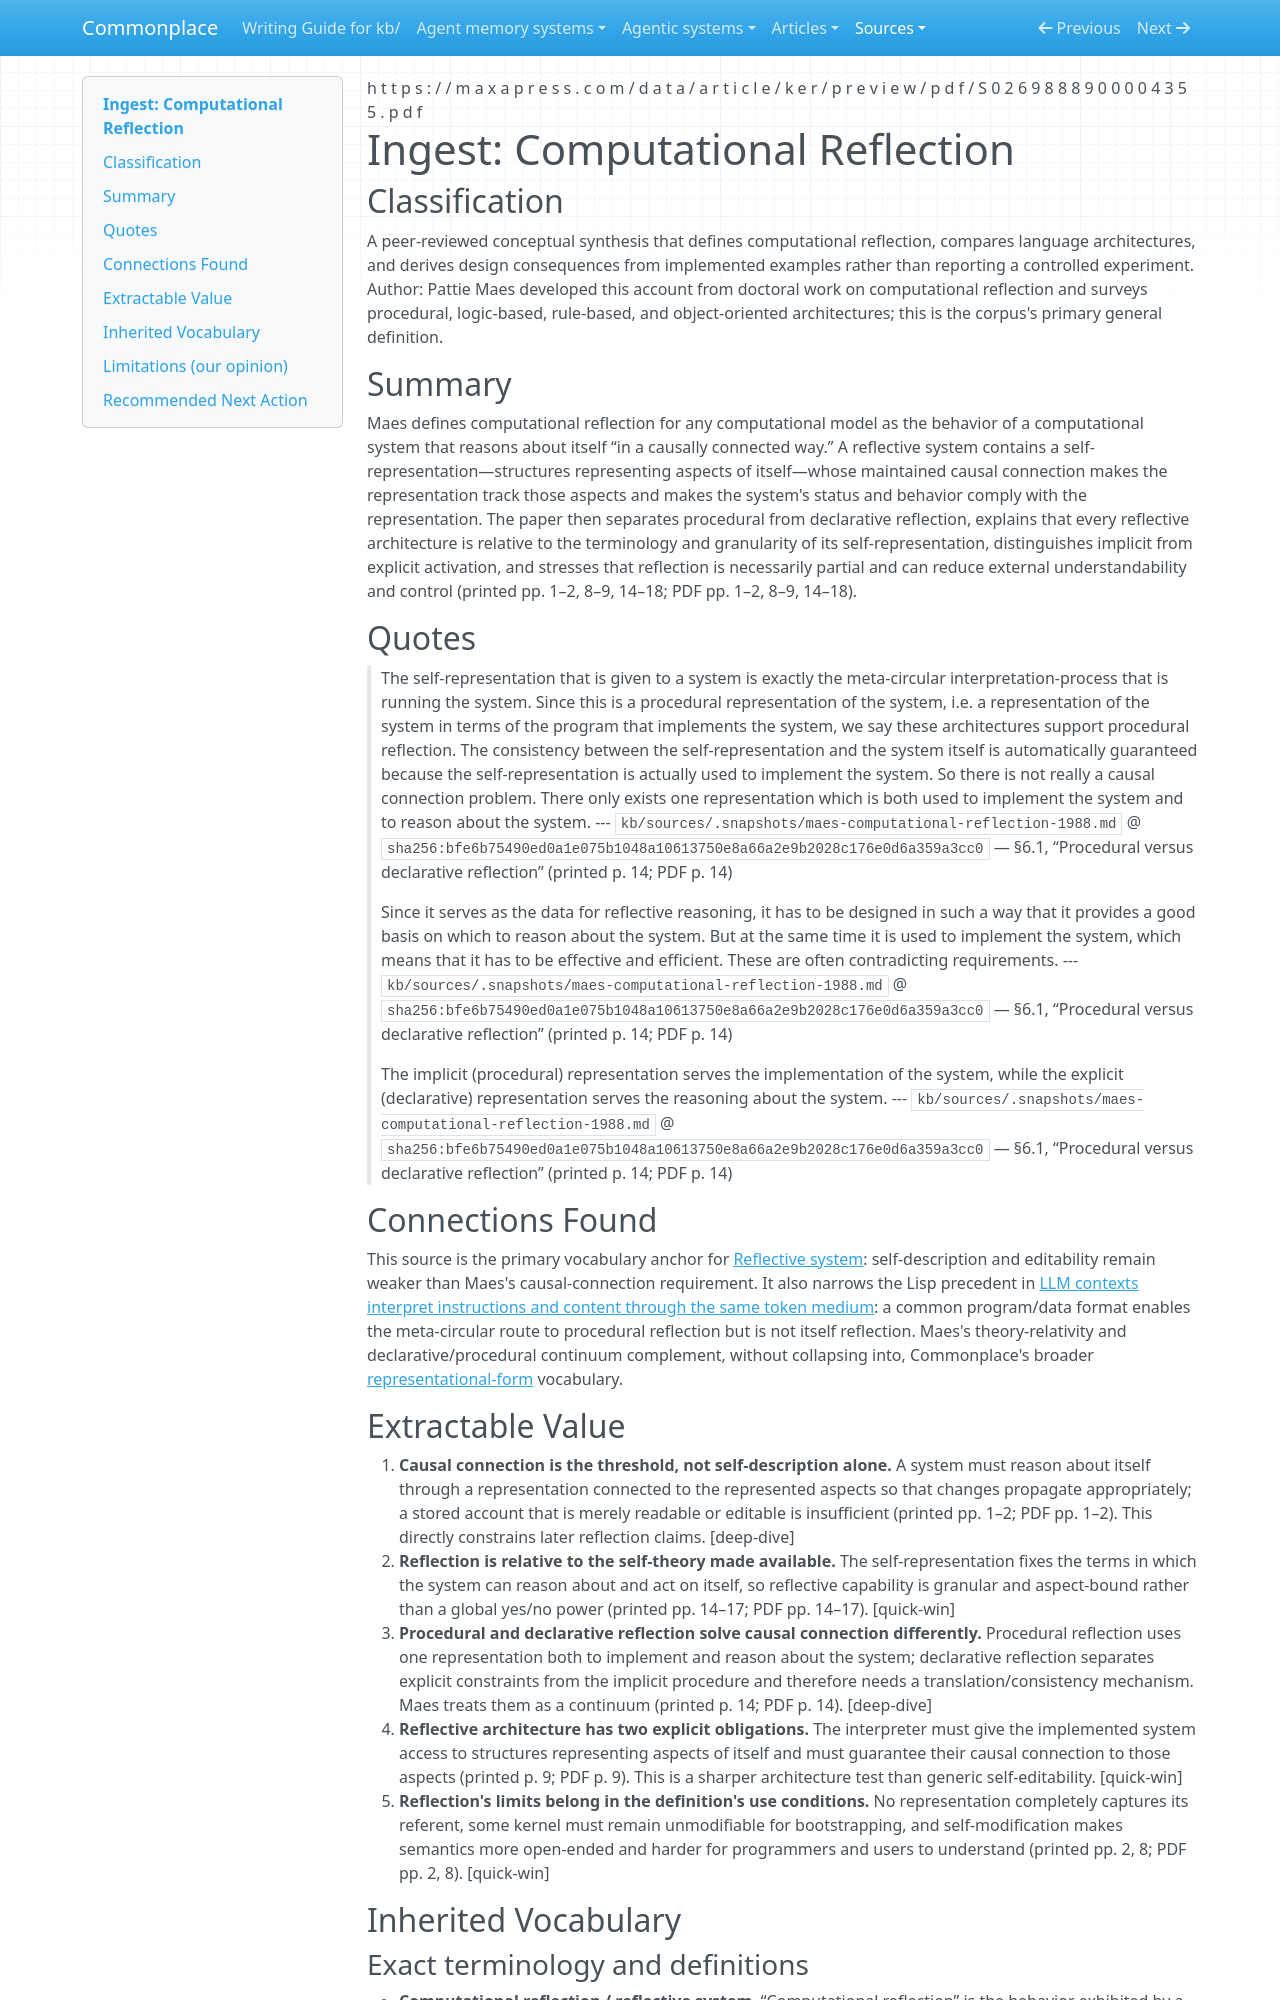

repository: zby/commonplace · page: sources/maes-computational-reflection-1988.ingest/index.html · generator: mkdocs

---
description: "Primary vocabulary anchor for computational reflection: causally connected self-representation, its representational variants, and its limits"
source: https://maxapress.com/data/article/ker/preview/pdf/S0269888900004355.pdf
captured: "2026-07-14"
capture: pdf-read
genre: scientific-paper
snapshot_sha256: bfe6b75490ed0a1e075b1048a10613750e8a66a2e9b2028c176e0d6a359a3cc0
ingested: "2026-07-14"
type: types/ingest-report.md
domains: [computational-reflection, self-representation, meta-level-architecture]
---

# Ingest: Computational Reflection

## Classification

A peer-reviewed conceptual synthesis that defines computational reflection, compares language architectures, and derives design consequences from implemented examples rather than reporting a controlled experiment.
Author: Pattie Maes developed this account from doctoral work on computational reflection and surveys procedural, logic-based, rule-based, and object-oriented architectures; this is the corpus's primary general definition.

## Summary

Maes defines computational reflection for any computational model as the behavior of a computational system that reasons about itself “in a causally connected way.” A reflective system contains a self-representation—structures representing aspects of itself—whose maintained causal connection makes the representation track those aspects and makes the system's status and behavior comply with the representation. The paper then separates procedural from declarative reflection, explains that every reflective architecture is relative to the terminology and granularity of its self-representation, distinguishes implicit from explicit activation, and stresses that reflection is necessarily partial and can reduce external understandability and control (printed pp. 1–2, 8–9, 14–18; PDF pp. 1–2, 8–9, 14–18).

## Quotes

> The self-representation that is given to a system is exactly the meta-circular interpretation-process that is running the system. Since this is a procedural representation of the system, i.e. a representation of the system in terms of the program that implements the system, we say these architectures support procedural reflection. The consistency between the self-representation and the system itself is automatically guaranteed because the self-representation is actually used to implement the system. So there is not really a causal connection problem. There only exists one representation which is both used to implement the system and to reason about the system.
> --- `kb/sources/.snapshots/maes-computational-reflection-1988.md` @ `sha256:bfe6b75490ed0a1e075b1048a10613750e8a66a2e9b2028c176e0d6a359a3cc0` — §6.1, “Procedural versus declarative reflection” (printed p. 14; PDF p. 14)

> Since it serves as the data for reflective reasoning, it has to be designed in such a way that it provides a good basis on which to reason about the system. But at the same time it is used to implement the system, which means that it has to be effective and efficient. These are often contradicting requirements.
> --- `kb/sources/.snapshots/maes-computational-reflection-1988.md` @ `sha256:bfe6b75490ed0a1e075b1048a10613750e8a66a2e9b2028c176e0d6a359a3cc0` — §6.1, “Procedural versus declarative reflection” (printed p. 14; PDF p. 14)

> The implicit (procedural) representation serves the implementation of the system, while the explicit (declarative) representation serves the reasoning about the system.
> --- `kb/sources/.snapshots/maes-computational-reflection-1988.md` @ `sha256:bfe6b75490ed0a1e075b1048a10613750e8a66a2e9b2028c176e0d6a359a3cc0` — §6.1, “Procedural versus declarative reflection” (printed p. 14; PDF p. 14)

## Connections Found

This source is the primary vocabulary anchor for [Reflective system](../theory/definitions/reflective-system.md): self-description and editability remain weaker than Maes's causal-connection requirement. It also narrows the Lisp precedent in [LLM contexts interpret instructions and content through the same token medium](../theory/llm-context-interprets-instructions-and-content-through-one-medium.md): a common program/data format enables the meta-circular route to procedural reflection but is not itself reflection. Maes's theory-relativity and declarative/procedural continuum complement, without collapsing into, Commonplace's broader [representational-form](../theory/definitions/representational-form.md) vocabulary.

## Extractable Value

1. **Causal connection is the threshold, not self-description alone.** A system must reason about itself through a representation connected to the represented aspects so that changes propagate appropriately; a stored account that is merely readable or editable is insufficient (printed pp. 1–2; PDF pp. 1–2). This directly constrains later reflection claims. [deep-dive]
2. **Reflection is relative to the self-theory made available.** The self-representation fixes the terms in which the system can reason about and act on itself, so reflective capability is granular and aspect-bound rather than a global yes/no power (printed pp. 14–17; PDF pp. 14–17). [quick-win]
3. **Procedural and declarative reflection solve causal connection differently.** Procedural reflection uses one representation both to implement and reason about the system; declarative reflection separates explicit constraints from the implicit procedure and therefore needs a translation/consistency mechanism. Maes treats them as a continuum (printed p. 14; PDF p. 14). [deep-dive]
4. **Reflective architecture has two explicit obligations.** The interpreter must give the implemented system access to structures representing aspects of itself and must guarantee their causal connection to those aspects (printed p. 9; PDF p. 9). This is a sharper architecture test than generic self-editability. [quick-win]
5. **Reflection's limits belong in the definition's use conditions.** No representation completely captures its referent, some kernel must remain unmodifiable for bootstrapping, and self-modification makes semantics more open-ended and harder for programmers and users to understand (printed pp. 2, 8; PDF pp. 2, 8). [quick-win]

## Inherited Vocabulary
